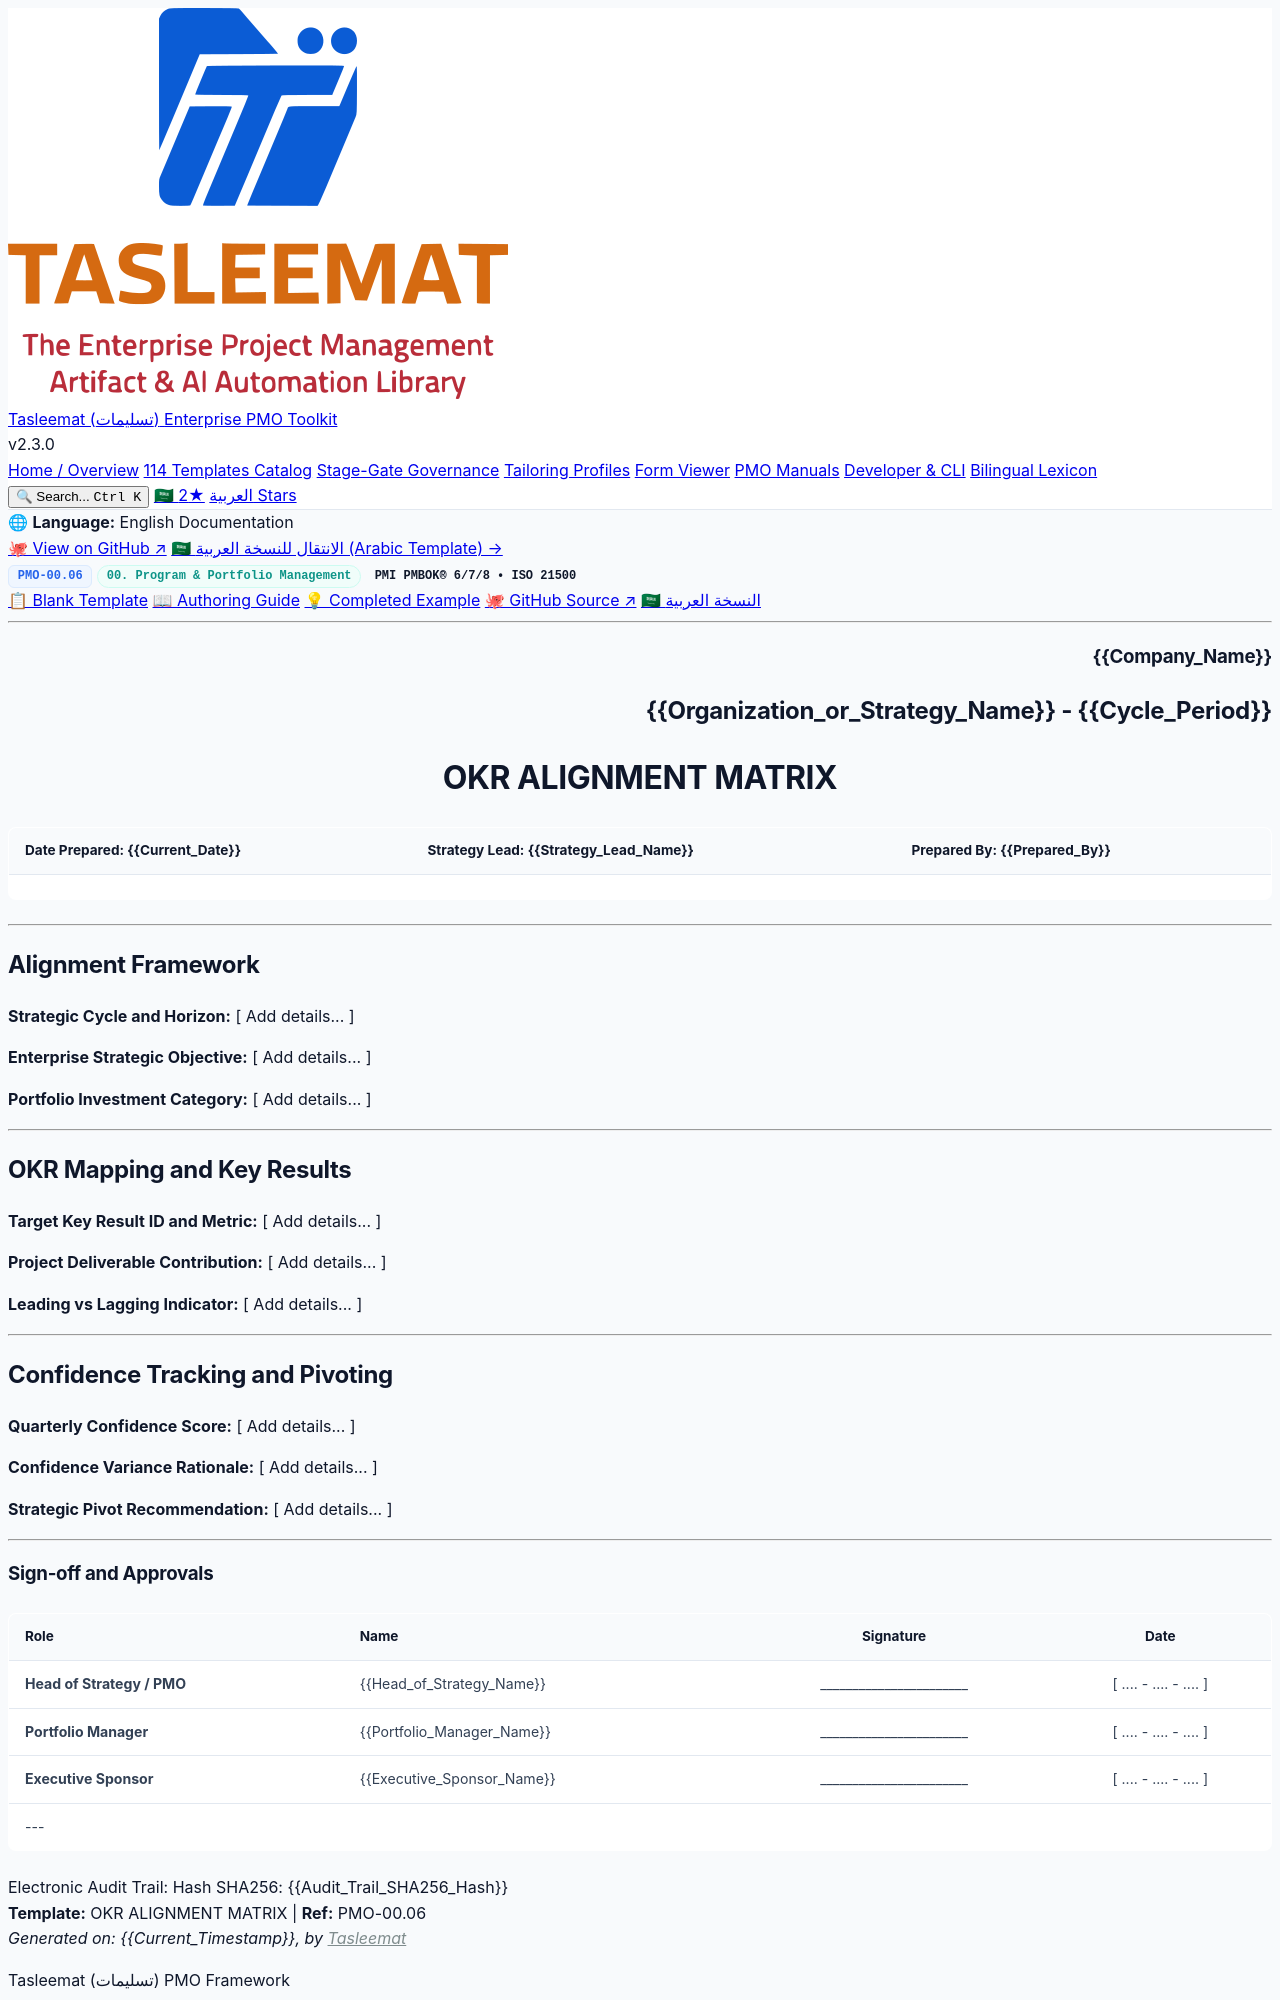

repository: fakhruldeen/Tasleemat · page: forms/en/00_Program_and_Portfolio_Management/00_06_OKR_Alignment_Matrix_Template.html · generator: jekyll

<div class="lang-switch-bar">
  <span class="lang-switch-label">🌐 <strong>Language:</strong> English Documentation</span>
  <div class="lang-switch-actions">
    <a class="lang-switch-btn github-btn" href="https://github.com/fakhruldeen/Tasleemat/blob/main/forms/en/00_Program_and_Portfolio_Management/06_OKR_Alignment_Matrix/00_06_OKR_Alignment_Matrix_Template.md" target="_blank" rel="noopener noreferrer">🐙 View on GitHub ↗</a>
    <a class="lang-switch-btn" href="../../ar/00_إدارة_البرامج_والمحافظ/00_06_مصفوفة_مواءمة_الأهداف_والنتائج_الرئيسية_قالب.html">🇸🇦 الانتقال للنسخة العربية (Arabic Template) →</a>
  </div>
</div>

<div class="deliverable-header-card">
  <div class="deliverable-badge-row">
    <span class="badge badge-code">PMO-00.06</span>
    <span class="badge badge-phase">00. Program & Portfolio Management</span>
    <span class="badge badge-standard">PMI PMBOK® 6/7/8 • ISO 21500</span>
  </div>
  <div class="deliverable-nav-pills">
    <a class="nav-pill active" href="#">📋 Blank Template</a>
    <a class="nav-pill" href="../../../guides/en/00_Program_and_Portfolio_Management/00_06_OKR_Alignment_Matrix_Guide.html">📖 Authoring Guide</a>
    <a class="nav-pill" href="../../../examples/en/00_Program_and_Portfolio_Management/00_06_OKR_Alignment_Matrix_Example.html">💡 Completed Example</a>
    <a class="nav-pill github-pill" href="https://github.com/fakhruldeen/Tasleemat/blob/main/forms/en/00_Program_and_Portfolio_Management/06_OKR_Alignment_Matrix/00_06_OKR_Alignment_Matrix_Template.md" target="_blank" rel="noopener noreferrer">🐙 GitHub Source ↗</a>
    <a class="nav-pill lang-pill" href="../../ar/00_إدارة_البرامج_والمحافظ/00_06_مصفوفة_مواءمة_الأهداف_والنتائج_الرئيسية_قالب.html">🇸🇦 النسخة العربية</a>
  </div>
</div>

---

<!--
---
type: Form
token_pointer: /_tokens/forms/en/00_Program_and_Portfolio_Management/06_OKR_Alignment_Matrix/00_06_OKR_Alignment_Matrix_Template.npy
token_count: 560
tokenizer_model_id: tiktoken/o200k_base
created_at: '2026-10-06T16:05:29.039837+00:00'
form_id: PMO-00.06
language: en
status: approved
---
-->

<!-- LLM INSTRUCTIONS: Fill in the [ Add details... ] placeholders based on project context.

Context and Definition: A formal strategic governance document connecting enterprise Objectives and Key Results (OKRs) directly with project deliverables to enable continuous value tracking and dynamic portfolio alignment.

Section Instructions:
- Alignment Framework: Provide comprehensive data for all fields.
- OKR Mapping and Key Results: Provide comprehensive data for all fields.
- Confidence Tracking and Pivoting: Provide comprehensive data for all fields.
-->

<h3 dir="ltr" align="right">{{Company_Name}}</h3>
<h2 dir="ltr" align="right">{{Organization_or_Strategy_Name}} - {{Cycle_Period}}</h2>
<h1 dir="ltr" align="center">OKR ALIGNMENT MATRIX</h1>

| **Date Prepared:** {{Current_Date}} | **Strategy Lead:** {{Strategy_Lead_Name}} | **Prepared By:** {{Prepared_By}} |
| :--- | :--- | :--- |

---

## Alignment Framework

**Strategic Cycle and Horizon:**
[ Add details... ]

**Enterprise Strategic Objective:**
[ Add details... ]

**Portfolio Investment Category:**
[ Add details... ]

---

## OKR Mapping and Key Results

**Target Key Result ID and Metric:**
[ Add details... ]

**Project Deliverable Contribution:**
[ Add details... ]

**Leading vs Lagging Indicator:**
[ Add details... ]

---
